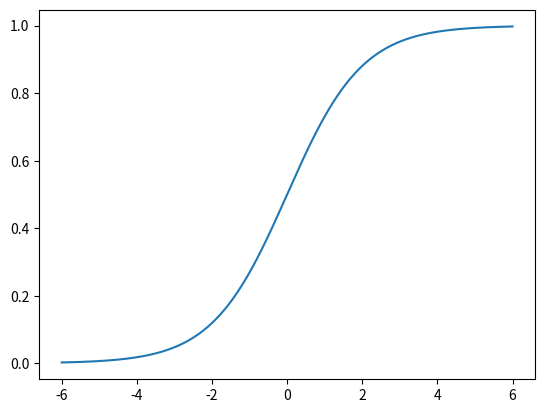

Recreate this plot in Python.
# coding:utf-8

#匿名函数
add = lambda a,b : a + b
mm = lambda a, b : a * b
print(add(12,12))

"""
计算字符串长度
"""
'''
普通函数写法
'''
abc = ['com','fnng','cnblogs']

for i in range(len(abc)):
    print(len(abc[i]))

'''函数式编程写法'''
abc_len = map(len, ['com','fnng','cnblogs'])
for i in abc_len:
    print(i)
'''--- ----------'''

#大小写转换
ss='hello WORLD!'

print (ss.upper())  #转换成大写
print (ss.lower()) #转换成小写

#求平方
#0*0,1*1,2*2,3*3,....8*8
squares = map(lambda x : x*x ,range(9))
print (squares)

#========输出===========
[0, 1, 4, 9, 16, 25, 36, 49, 64]

'''reduce函数'''
def add(a,b):
    return a + b

import pandas as pd
import numpy as np
import matplotlib.pyplot as plt

X = np.linspace(-6,6,10000) # 产生直线数据集
y = 1 / (1 + np.exp(-X))

plt.plot(X, y)
plt.show()
